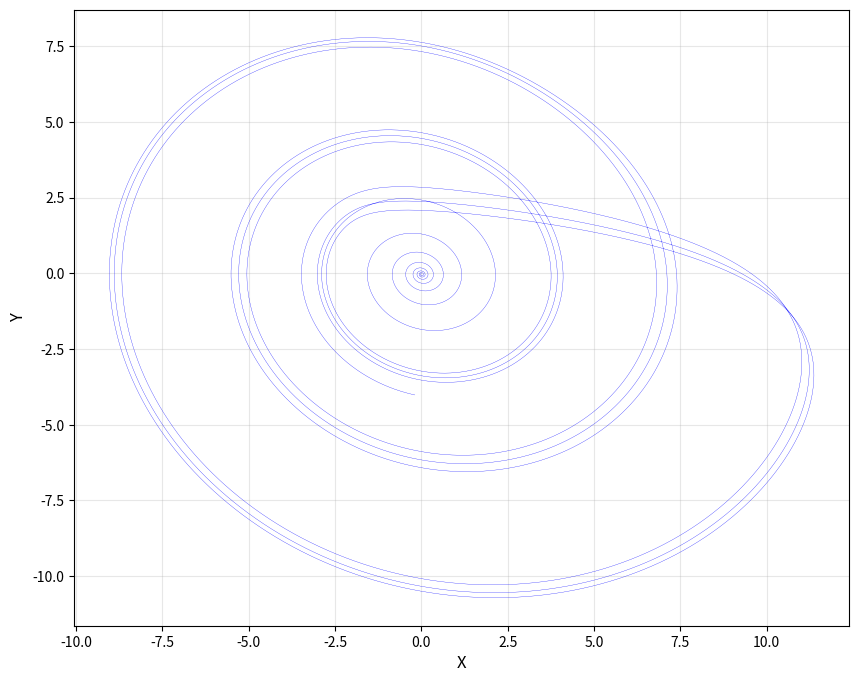

This figure's Python source:
import numpy as np
import matplotlib.pyplot as plt
from scipy.integrate import solve_ivp

a = 0.2
b = 0.2
c = 5.7

def rossler_system(t, state):
    x, y, z = state
    dxdt = -y - z
    dydt = x + a * y
    dzdt = b + z * (x - c)
    return [dxdt, dydt, dzdt]

initial_state = [0.0, 0.0, 0.0]  
t_span = (0, 100)               
t_eval = np.linspace(0, 100, 50000)  

solution = solve_ivp(
    rossler_system,
    t_span,
    initial_state,
    t_eval=t_eval,
    method='RK45',
    rtol=1e-7
)

x = solution.y[0]
y = solution.y[1]
z = solution.y[2]

plt.figure(figsize=(10, 8))
plt.plot(x, y, 'b-', linewidth=0.2)
plt.xlabel('X', fontsize=12)
plt.ylabel('Y', fontsize=12)
plt.grid(alpha=0.3)
plt.show()